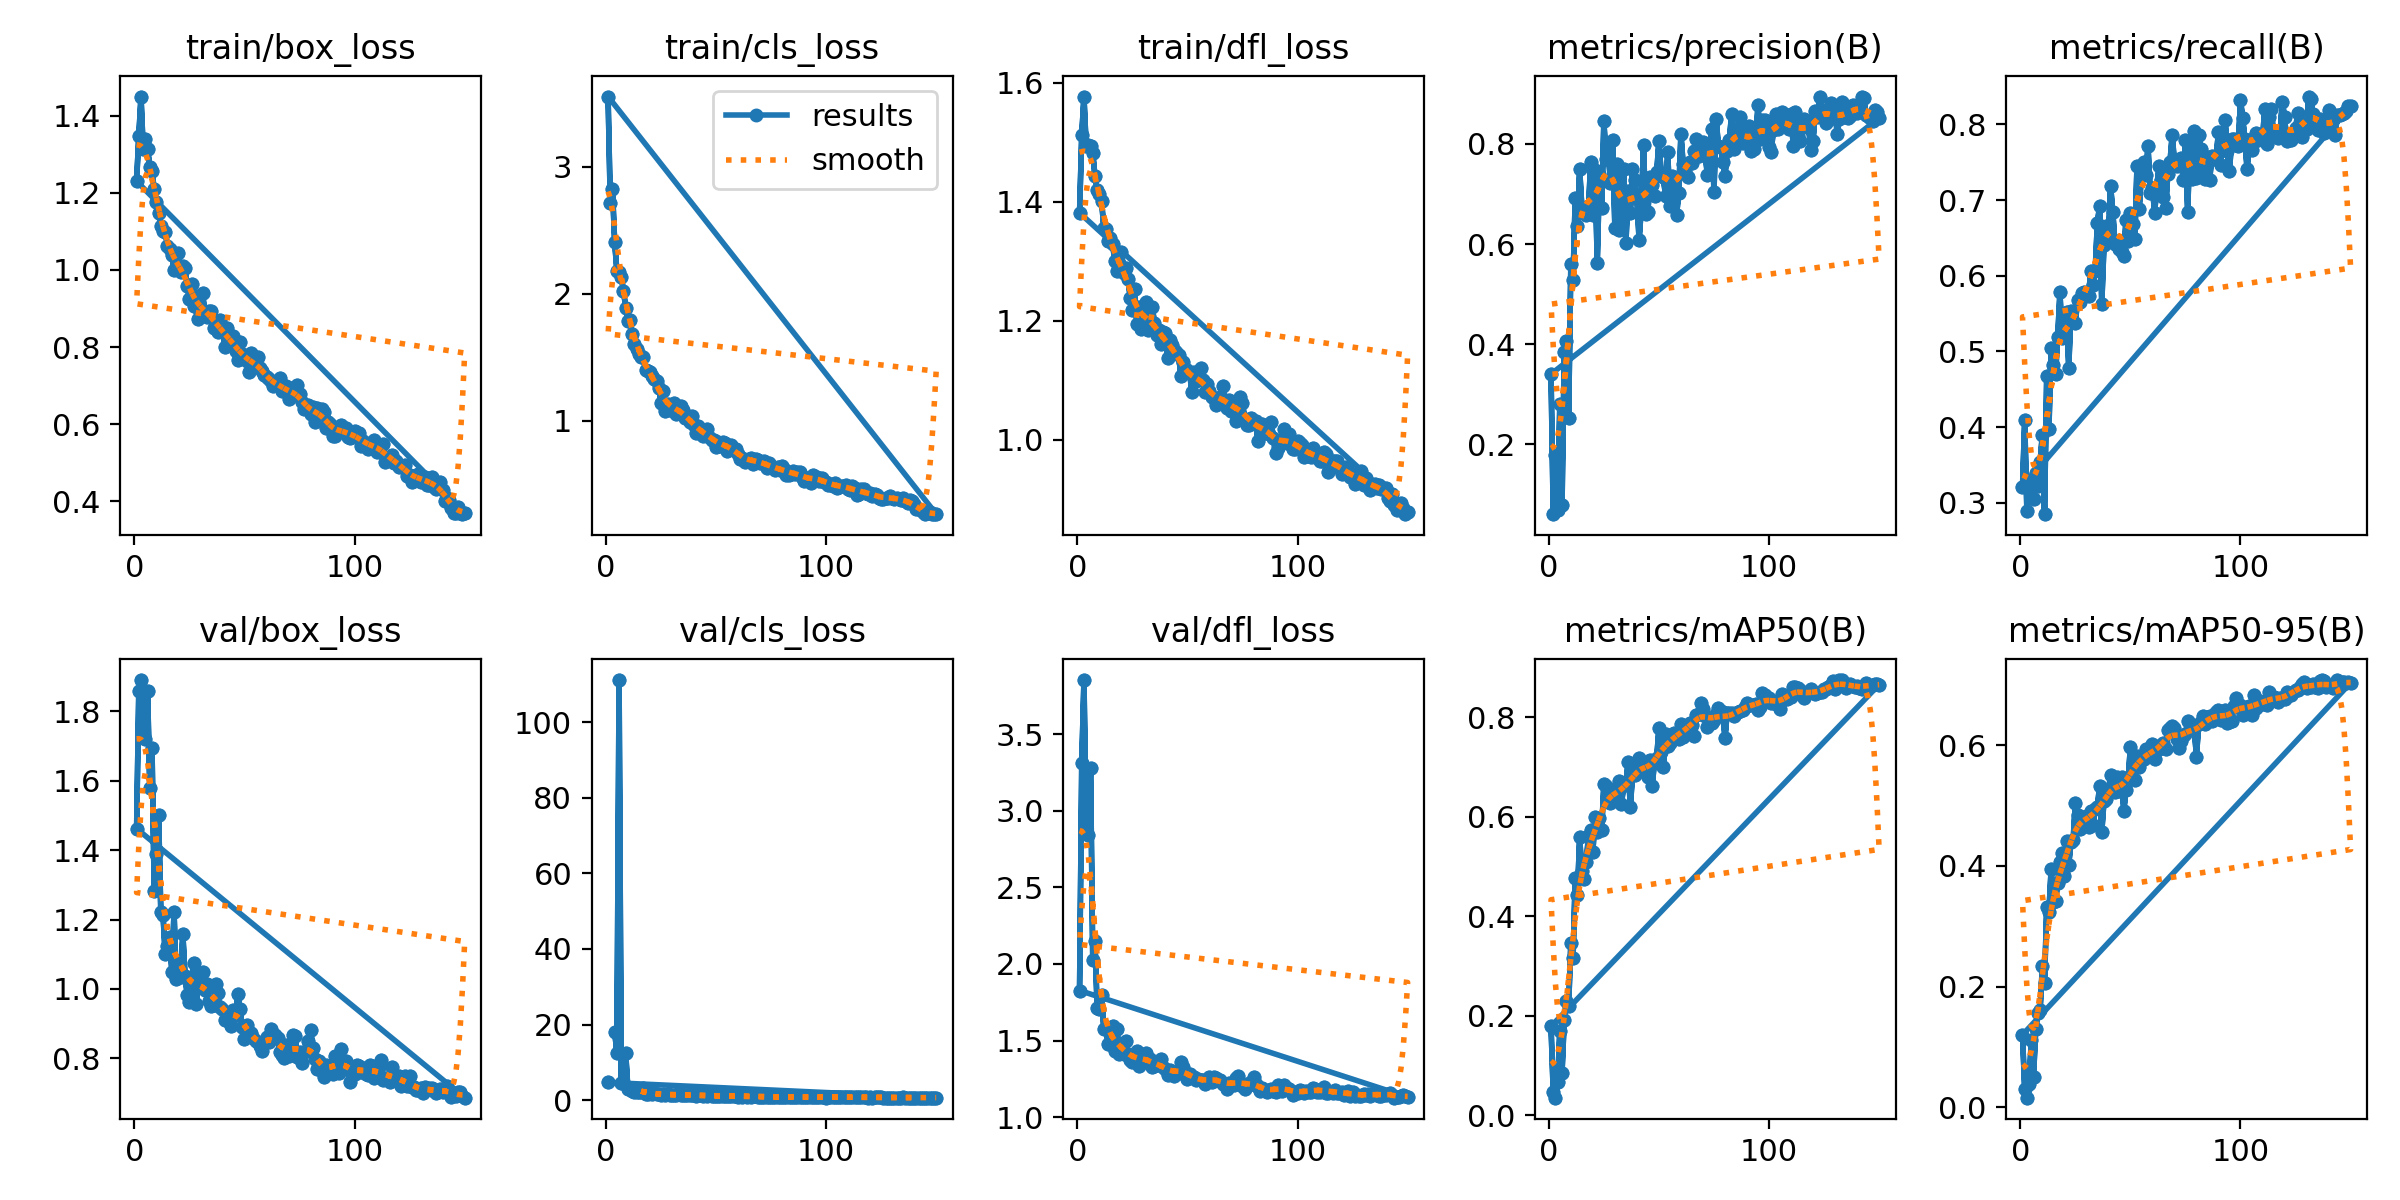

Values plotted in this chart, from the file beside it:
epoch, time, train/box_loss, train/cls_loss, train/dfl_loss, metrics/precision(B), metrics/recall(B), metrics/mAP50(B), metrics/mAP50-95(B), val/box_loss, val/cls_loss, val/dfl_loss, lr/pg0, lr/pg1, lr/pg2
1, 11.95, 1.23, 3.55, 1.382, 0.3401, 0.3209, 0.1787, 0.1201, 1.462, 4.674, 1.827, 0.0002948, 0.0002948, 0.0002948
2, 23.77, 1.348, 2.716, 1.513, 0.06006, 0.4092, 0.04646, 0.02958, 1.859, inf, 3.309, 0.0005939, 0.0005939, 0.0005939
3, 35.55, 1.45, 2.824, 1.577, 0.1782, 0.2886, 0.03534, 0.01583, 1.89, inf, 3.852, 0.0008889, 0.0008889, 0.0008889
4, 47.29, 1.313, 2.404, 1.494, 0.06867, 0.3308, 0.06664, 0.03852, 1.746, 18.1, 2.921, 0.000891, 0.000891, 0.000891
5, 58.99, 1.339, 2.181, 1.495, 0.2808, 0.3193, 0.1699, 0.112, 1.72, 12.47, 2.842, 0.000885, 0.000885, 0.000885
6, 70.89, 1.314, 2.167, 1.495, 0.07775, 0.305, 0.08539, 0.05016, 1.858, 111.1, 3.282, 0.000879, 0.000879, 0.000879
7, 82.58, 1.267, 2.132, 1.483, 0.3846, 0.3397, 0.1917, 0.129, 1.579, 4.613, 2.028, 0.000873, 0.000873, 0.000873
8, 94.39, 1.255, 2.023, 1.444, 0.4059, 0.3217, 0.2304, 0.1562, 1.695, 4.442, 2.148, 0.000867, 0.000867, 0.000867
9, 106.3, 1.21, 1.891, 1.421, 0.2519, 0.3537, 0.2196, 0.1606, 1.283, 12.4, 1.71, 0.000861, 0.000861, 0.000861
10, 118, 1.178, 1.782, 1.413, 0.5596, 0.3899, 0.3463, 0.2334, 1.39, 3.035, 1.706, 0.000855, 0.000855, 0.000855
11, 129.8, 1.147, 1.797, 1.402, 0.5289, 0.285, 0.3161, 0.2065, 1.502, 3.184, 1.797, 0.000849, 0.000849, 0.000849
12, 141.4, 1.113, 1.684, 1.357, 0.6928, 0.4678, 0.4778, 0.3317, 1.221, 2.489, 1.578, 0.000843, 0.000843, 0.000843
13, 153.1, 1.1, 1.603, 1.355, 0.6355, 0.3976, 0.4428, 0.3235, 1.213, 2.141, 1.578, 0.000837, 0.000837, 0.000837
14, 164.8, 1.099, 1.565, 1.335, 0.7499, 0.5048, 0.5585, 0.3944, 1.1, 2.048, 1.477, 0.000831, 0.000831, 0.000831
15, 176.5, 1.062, 1.528, 1.339, 0.6735, 0.4824, 0.491, 0.3407, 1.124, 2.192, 1.48, 0.000825, 0.000825, 0.000825
16, 188.1, 1.055, 1.5, 1.33, 0.6719, 0.4696, 0.4755, 0.3417, 1.151, 2.198, 1.596, 0.000819, 0.000819, 0.000819
17, 199.8, 1.038, 1.498, 1.3, 0.658, 0.5196, 0.5093, 0.3722, 1.05, 3.133, 1.43, 0.000813, 0.000813, 0.000813
18, 211.4, 0.999, 1.4, 1.285, 0.6675, 0.578, 0.5611, 0.4071, 1.223, 1.701, 1.577, 0.000807, 0.000807, 0.000807
19, 223.2, 1.003, 1.394, 1.297, 0.7648, 0.5183, 0.5727, 0.4214, 1.028, 1.736, 1.411, 0.000801, 0.000801, 0.000801
20, 234.9, 1.043, 1.381, 1.315, 0.6582, 0.5311, 0.5299, 0.3832, 1.071, 2.027, 1.43, 0.000795, 0.000795, 0.000795
21, 246.5, 0.9953, 1.352, 1.281, 0.7481, 0.5528, 0.5995, 0.4415, 1.034, 1.551, 1.413, 0.000789, 0.000789, 0.000789
22, 258.2, 1.01, 1.327, 1.289, 0.5621, 0.4787, 0.5696, 0.4023, 1.16, 1.75, 1.496, 0.000783, 0.000783, 0.000783
23, 269.9, 1.006, 1.31, 1.271, 0.7396, 0.553, 0.5968, 0.4389, 1.037, 1.602, 1.415, 0.000777, 0.000777, 0.000777
24, 281.4, 0.958, 1.258, 1.239, 0.6723, 0.5396, 0.5743, 0.4428, 0.9831, 1.741, 1.375, 0.000771, 0.000771, 0.000771
25, 293.2, 0.9247, 1.144, 1.218, 0.8452, 0.5371, 0.6656, 0.5043, 0.9638, 1.424, 1.36, 0.000765, 0.000765, 0.000765
26, 304.9, 0.963, 1.234, 1.253, 0.7694, 0.5679, 0.6621, 0.4852, 1.033, 1.503, 1.376, 0.000759, 0.000759, 0.000759
27, 316.5, 0.9064, 1.08, 1.194, 0.7857, 0.5657, 0.6461, 0.4612, 1.075, 1.47, 1.435, 0.000753, 0.000753, 0.000753
28, 328.2, 0.9313, 1.134, 1.224, 0.7216, 0.5769, 0.628, 0.4727, 0.9561, 1.552, 1.336, 0.000747, 0.000747, 0.000747
29, 339.9, 0.8723, 1.082, 1.187, 0.8081, 0.5782, 0.6407, 0.4788, 1.005, 1.363, 1.385, 0.000741, 0.000741, 0.000741
30, 351.5, 0.8899, 1.113, 1.209, 0.6323, 0.5775, 0.6559, 0.482, 1.016, 1.425, 1.387, 0.000735, 0.000735, 0.000735
31, 363.1, 0.94, 1.141, 1.232, 0.7594, 0.5736, 0.6353, 0.4645, 1.05, 1.404, 1.417, 0.000729, 0.000729, 0.000729
32, 374.7, 0.8866, 1.058, 1.185, 0.6274, 0.6067, 0.6719, 0.4914, 0.9966, 1.248, 1.371, 0.000723, 0.000723, 0.000723
33, 386.3, 0.8787, 1.063, 1.189, 0.6668, 0.5872, 0.6256, 0.4676, 1.014, 1.807, 1.378, 0.000717, 0.000717, 0.000717
34, 398, 0.8931, 1.12, 1.224, 0.7489, 0.6068, 0.6633, 0.4949, 0.9666, 1.368, 1.328, 0.000711, 0.000711, 0.000711
35, 409.6, 0.8925, 1.083, 1.197, 0.601, 0.6693, 0.6639, 0.4969, 0.952, 1.319, 1.333, 0.000705, 0.000705, 0.000705
36, 421.2, 0.8494, 1.021, 1.176, 0.7052, 0.6925, 0.7109, 0.5326, 0.9537, 1.248, 1.339, 0.000699, 0.000699, 0.000699
37, 432.9, 0.8669, 1.028, 1.184, 0.6623, 0.5625, 0.6188, 0.4562, 1.013, 1.474, 1.358, 0.000693, 0.000693, 0.000693
38, 444.5, 0.8404, 0.988, 1.162, 0.7501, 0.6407, 0.6833, 0.5072, 0.9894, 1.386, 1.377, 0.000687, 0.000687, 0.000687
39, 456.1, 0.8714, 1.035, 1.181, 0.7288, 0.6663, 0.6839, 0.5108, 0.9493, 1.28, 1.325, 0.000681, 0.000681, 0.000681
40, 467.7, 0.8451, 0.9675, 1.18, 0.6925, 0.6485, 0.6945, 0.5233, 0.9425, 1.25, 1.316, 0.000675, 0.000675, 0.000675
41, 479.3, 0.8011, 0.9042, 1.138, 0.6082, 0.7188, 0.7191, 0.5507, 0.9109, 1.134, 1.274, 0.000669, 0.000669, 0.000669
42, 491.1, 0.8505, 0.9583, 1.167, 0.6709, 0.6848, 0.6988, 0.5319, 0.9309, 1.252, 1.308, 0.000663, 0.000663, 0.000663
43, 502.7, 0.8199, 0.9099, 1.159, 0.7969, 0.6427, 0.705, 0.5217, 0.9099, 1.296, 1.297, 0.000657, 0.000657, 0.000657
44, 514.2, 0.8108, 0.8799, 1.151, 0.6593, 0.6455, 0.7025, 0.5481, 0.8935, 1.202, 1.271, 0.000651, 0.000651, 0.000651
45, 525.8, 0.8286, 0.9124, 1.148, 0.6644, 0.6353, 0.6802, 0.5249, 0.9386, 1.32, 1.297, 0.000645, 0.000645, 0.000645
46, 537.4, 0.7891, 0.9321, 1.142, 0.7334, 0.6317, 0.7145, 0.547, 0.9254, 1.175, 1.294, 0.000639, 0.000639, 0.000639
47, 549, 0.7657, 0.8695, 1.108, 0.7184, 0.6265, 0.6612, 0.491, 0.9859, 1.312, 1.36, 0.000633, 0.000633, 0.000633
48, 560.6, 0.812, 0.8513, 1.13, 0.696, 0.674, 0.7145, 0.5262, 0.9414, 1.185, 1.326, 0.000627, 0.000627, 0.000627
49, 572.2, 0.7814, 0.8516, 1.118, 0.7431, 0.6458, 0.7191, 0.5437, 0.89, 1.214, 1.278, 0.000621, 0.000621, 0.000621
50, 583.8, 0.7785, 0.7967, 1.117, 0.8062, 0.6824, 0.778, 0.5974, 0.856, 0.9667, 1.25, 0.000615, 0.000615, 0.000615
51, 595.5, 0.7645, 0.8327, 1.113, 0.742, 0.6683, 0.7306, 0.561, 0.8976, 1.138, 1.281, 0.000609, 0.000609, 0.000609
52, 607.1, 0.7345, 0.8056, 1.08, 0.7344, 0.6484, 0.6999, 0.5423, 0.864, 1.087, 1.263, 0.000603, 0.000603, 0.000603
53, 618.7, 0.784, 0.8347, 1.114, 0.6954, 0.7453, 0.7665, 0.5825, 0.872, 1.084, 1.264, 0.000597, 0.000597, 0.000597
54, 630.3, 0.7606, 0.8275, 1.099, 0.7832, 0.6883, 0.742, 0.5642, 0.8589, 1.142, 1.246, 0.000591, 0.000591, 0.000591
55, 641.9, 0.7497, 0.7647, 1.102, 0.6761, 0.733, 0.7488, 0.5826, 0.8488, 1.053, 1.248, 0.000585, 0.000585, 0.000585
56, 653.5, 0.775, 0.7957, 1.121, 0.7353, 0.7498, 0.7611, 0.5765, 0.8479, 1.131, 1.241, 0.000579, 0.000579, 0.000579
57, 665.1, 0.7458, 0.8107, 1.101, 0.7219, 0.7327, 0.7688, 0.5945, 0.835, 0.9684, 1.241, 0.000573, 0.000573, 0.000573
58, 676.7, 0.739, 0.7716, 1.081, 0.6574, 0.7714, 0.7584, 0.5841, 0.82, 1.059, 1.216, 0.000567, 0.000567, 0.000567
59, 688.3, 0.7266, 0.7788, 1.094, 0.7017, 0.7093, 0.7566, 0.5823, 0.8467, 1.067, 1.243, 0.000561, 0.000561, 0.000561
60, 699.9, 0.7212, 0.739, 1.082, 0.8198, 0.7166, 0.7867, 0.6014, 0.861, 0.9472, 1.265, 0.000555, 0.000555, 0.000555
... 240 more rows
